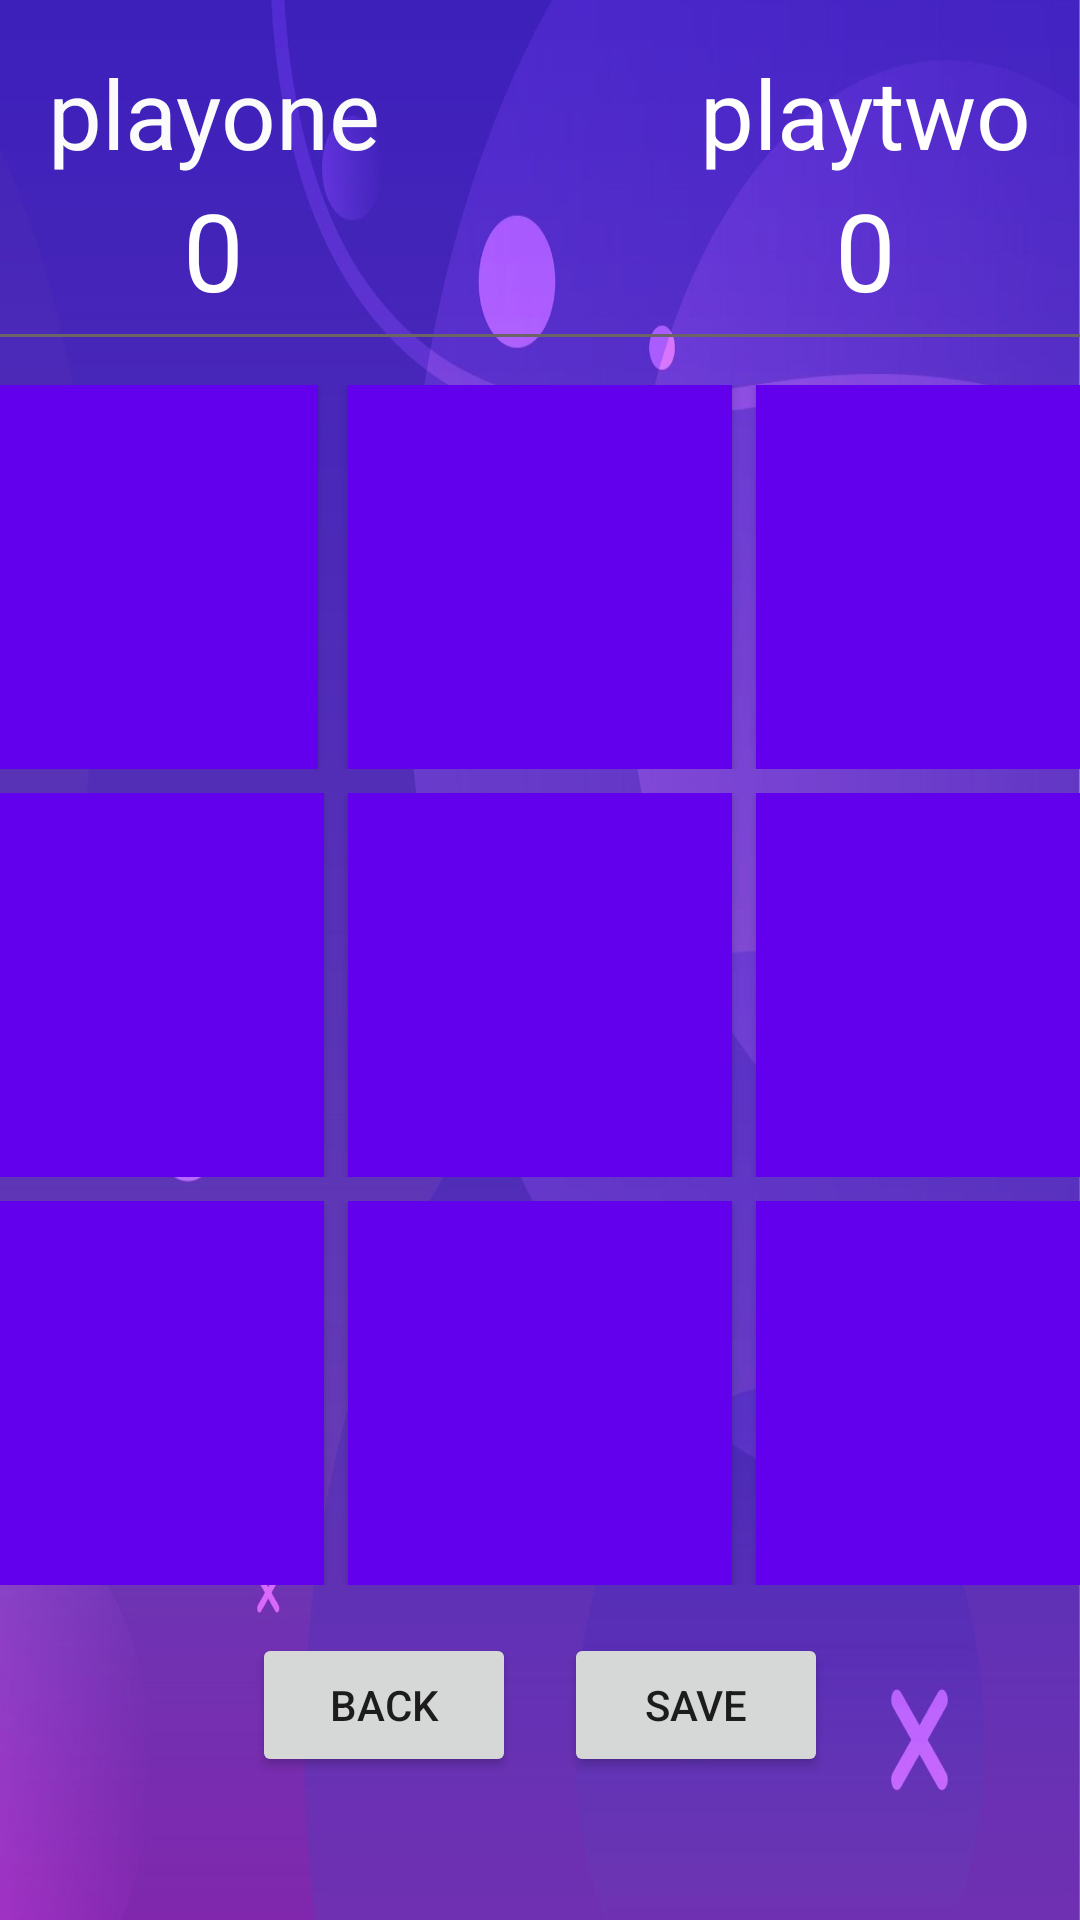

The Android layout XML behind this screen, and the referenced resources:
<!-- AndroidManifest.xml: application theme Theme.Tic_tac_toe_2 -->
<!-- res/layout/activity_start_game.xml -->
<?xml version="1.0" encoding="utf-8"?>
<RelativeLayout xmlns:android="http://schemas.android.com/apk/res/android"
    xmlns:tools="http://schemas.android.com/tools"
    android:layout_width="match_parent"
    android:layout_height="match_parent"
    android:background="@drawable/anhnen3"
    tools:context=".BXH.StartGame">

    <RelativeLayout
        android:layout_width="wrap_content"
        android:layout_height="wrap_content"
        android:layout_alignParentLeft="true"
        android:layout_marginLeft="16dp"
        android:layout_marginTop="16dp"
        android:orientation="vertical">

        <TextView
            android:id="@+id/txt_nameOne_startGame"
            android:layout_width="wrap_content"
            android:layout_height="wrap_content"
            android:text="@string/nguoi_choi_1"
            android:textColor="#FBFBFB"
            android:textSize="32dp" />

        <TextView
            android:id="@+id/txt_point_one"
            android:layout_width="wrap_content"
            android:layout_height="wrap_content"
            android:layout_below="@+id/txt_nameOne_startGame"
            android:layout_centerHorizontal="true"
            android:text="0"
            android:textColor="#fff"
            android:textSize="36dp" />
    </RelativeLayout>

    <RelativeLayout
        android:id="@+id/rlt"
        android:layout_width="wrap_content"
        android:layout_height="wrap_content"
        android:layout_alignParentRight="true"
        android:layout_marginTop="16dp"
        android:layout_marginRight="16dp">

        <TextView
            android:id="@+id/txt_nameTwo_startGame"
            android:layout_width="wrap_content"
            android:layout_height="wrap_content"
            android:text="@string/nguoi_choi_2"
            android:textColor="#FFFFFF"
            android:textSize="32dp" />

        <TextView
            android:id="@+id/txt_point_two"
            android:layout_width="wrap_content"
            android:layout_height="wrap_content"
            android:layout_below="@+id/txt_nameTwo_startGame"
            android:layout_centerHorizontal="true"
            android:text="0"
            android:textColor="#fff"
            android:textSize="36dp" />
    </RelativeLayout>

    <View
        android:id="@+id/view"
        android:layout_width="match_parent"
        android:layout_height="1dp"
        android:layout_below="@+id/rlt"
        android:layout_marginTop="4dp"
        android:background="#6C6565" />

    <RelativeLayout
        android:id="@+id/button1"
        android:layout_width="match_parent"
        android:layout_height="wrap_content"
        android:layout_below="@+id/view"
        android:layout_centerHorizontal="true"
        android:layout_marginTop="16dp">

        <Button
            android:id="@+id/btn_1"
            android:layout_width="128dp"
            android:layout_height="128dp"
            android:layout_marginRight="10dp"
            android:layout_toLeftOf="@+id/btn_2"
            android:background="@color/design_default_color_primary"
            android:textSize="60dp"
            android:theme="@style/buttonStartGame" />

        <Button
            android:id="@+id/btn_2"
            android:layout_width="128dp"
            android:layout_height="128dp"
            android:layout_centerInParent="true"
            android:background="@color/design_default_color_primary"
            android:textSize="60dp"
            android:theme="@style/buttonStartGame" />

        <Button
            android:id="@+id/btn_3"
            android:layout_width="128dp"
            android:layout_height="128dp"
            android:layout_marginLeft="8dp"
            android:layout_toRightOf="@+id/btn_2"
            android:background="@color/design_default_color_primary"
            android:textSize="60dp"
            android:theme="@style/buttonStartGame" />

    </RelativeLayout>

    <RelativeLayout
        android:id="@+id/button2"
        android:layout_width="match_parent"
        android:layout_height="wrap_content"
        android:layout_below="@+id/button1"
        android:layout_centerHorizontal="true"
        android:layout_marginTop="8dp">

        <Button
            android:id="@+id/btn_4"
            android:layout_width="128dp"
            android:layout_height="128dp"
            android:layout_marginRight="8dp"
            android:layout_toLeftOf="@+id/btn_5"
            android:background="@color/design_default_color_primary"
            android:textSize="60dp"
            android:theme="@style/buttonStartGame" />

        <Button
            android:id="@+id/btn_5"
            android:layout_width="128dp"
            android:layout_height="128dp"
            android:layout_centerInParent="true"
            android:background="@color/design_default_color_primary"
            android:textSize="60dp"
            android:theme="@style/buttonStartGame" />

        <Button
            android:id="@+id/btn_6"
            android:layout_width="128dp"
            android:layout_height="128dp"
            android:layout_marginLeft="8dp"
            android:layout_toRightOf="@+id/btn_5"
            android:background="@color/design_default_color_primary"
            android:textSize="60dp"
            android:theme="@style/buttonStartGame" />

    </RelativeLayout>

    <RelativeLayout
        android:id="@+id/button3"
        android:layout_width="match_parent"
        android:layout_height="wrap_content"
        android:layout_below="@+id/button2"
        android:layout_centerHorizontal="true"
        android:layout_marginTop="8dp">

        <Button
            android:id="@+id/btn_7"
            android:layout_width="128dp"
            android:layout_height="128dp"
            android:layout_marginRight="8dp"
            android:layout_toLeftOf="@+id/btn_8"
            android:background="@color/design_default_color_primary"
            android:textSize="60dp"
            android:theme="@style/buttonStartGame" />

        <Button
            android:id="@+id/btn_8"
            android:layout_width="128dp"
            android:layout_height="128dp"
            android:layout_centerInParent="true"
            android:background="@color/design_default_color_primary"
            android:textSize="60dp"
            android:theme="@style/buttonStartGame" />

        <Button
            android:id="@+id/btn_9"
            android:layout_width="128dp"
            android:layout_height="128dp"
            android:layout_marginLeft="8dp"
            android:layout_toRightOf="@+id/btn_8"
            android:background="@color/design_default_color_primary"
            android:textSize="60dp"
            android:theme="@style/buttonStartGame" />

    </RelativeLayout>

    <LinearLayout
        android:layout_width="wrap_content"
        android:layout_height="wrap_content"
        android:layout_below="@+id/button3"
        android:layout_centerHorizontal="true"
        android:layout_marginTop="16dp"
        android:orientation="horizontal">

        <Button
            android:id="@+id/btn_back"
            android:layout_width="wrap_content"
            android:layout_height="wrap_content"
            android:layout_centerHorizontal="true"
            android:text="@string/tro_ve" />

        <Button
            android:id="@+id/btn_save"
            android:layout_width="wrap_content"
            android:layout_height="wrap_content"
            android:layout_centerHorizontal="true"
            android:layout_marginLeft="16dp"
            android:text="@string/luu" />
    </LinearLayout>

</RelativeLayout>
<!-- resources referenced by this layout -->
<resources>
  <!-- drawable anhnen3: jpg bitmap (drawable, 124972 bytes) -->
  <string name="luu">save</string>
  <string name="nguoi_choi_1">playone</string>
  <string name="nguoi_choi_2">playtwo</string>
  <string name="tro_ve">back</string>
  <style name="buttonStartGame" parent="Theme.MaterialComponents.DayNight.NoActionBar">
          <item name="colorPrimary">#BA68C8</item>
      </style>
  <style name="Theme.Tic_tac_toe_2" parent="Theme.MaterialComponents.DayNight.NoActionBar">
          
          <item name="colorPrimary">@color/purple_500</item>
          <item name="colorPrimaryVariant">@color/purple_700</item>
          <item name="colorOnPrimary">@color/white</item>
          
          <item name="colorSecondary">@color/teal_200</item>
          <item name="colorSecondaryVariant">@color/teal_700</item>
          <item name="colorOnSecondary">@color/black</item>
          
          <item name="android:statusBarColor" tools:targetApi="l">?attr/colorPrimaryVariant</item>
          
      </style>
  <color name="purple_500">#FF6200EE</color>
  <color name="purple_700">#FF3700B3</color>
  <color name="white">#FFFFFFFF</color>
  <color name="teal_200">#FF03DAC5</color>
  <color name="teal_700">#FF018786</color>
  <color name="black">#FF000000</color>
</resources>
